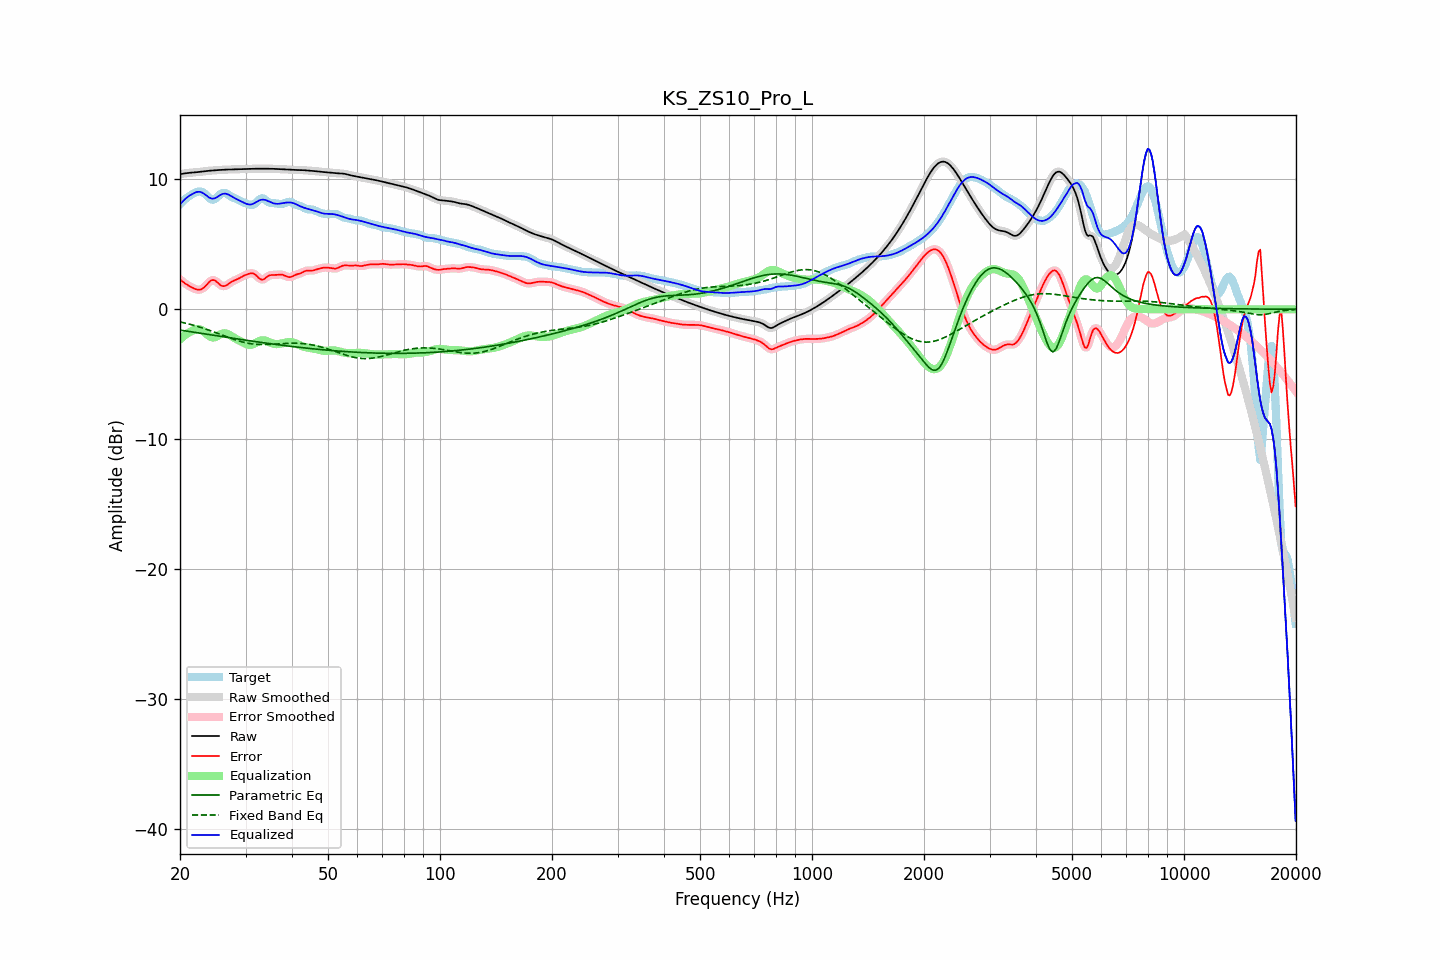

Values plotted in this chart, from the file beside it:
frequency, raw, error, smoothed, error_smoothed, equalization, parametric_eq, fixed_band_eq, equalized_raw, equalized_smoothed, target
20.00, 10.40, 2.31, 10.40, 2.31, -2.33, -1.60, -0.97, 8.07, 8.07, 8.10
20.20, 10.42, 2.20, 10.42, 2.20, -2.21, -1.62, -1.00, 8.22, 8.22, 8.22
20.40, 10.44, 2.10, 10.44, 2.10, -2.10, -1.64, -1.02, 8.35, 8.35, 8.34
20.61, 10.46, 2.00, 10.46, 2.01, -2.00, -1.66, -1.05, 8.47, 8.47, 8.46
20.81, 10.48, 1.92, 10.48, 1.92, -1.90, -1.68, -1.08, 8.58, 8.58, 8.56
21.02, 10.49, 1.84, 10.49, 1.84, -1.82, -1.69, -1.12, 8.67, 8.67, 8.65
21.23, 10.51, 1.77, 10.51, 1.77, -1.75, -1.71, -1.15, 8.76, 8.75, 8.73
21.44, 10.52, 1.70, 10.52, 1.70, -1.69, -1.73, -1.18, 8.83, 8.83, 8.81
21.66, 10.53, 1.64, 10.53, 1.64, -1.63, -1.75, -1.21, 8.90, 8.90, 8.89
21.87, 10.54, 1.58, 10.54, 1.58, -1.58, -1.77, -1.25, 8.96, 8.96, 8.95
22.09, 10.55, 1.54, 10.55, 1.54, -1.54, -1.79, -1.29, 9.01, 9.01, 9.01
22.31, 10.56, 1.51, 10.56, 1.51, -1.52, -1.81, -1.32, 9.04, 9.04, 9.05
22.54, 10.58, 1.51, 10.58, 1.51, -1.53, -1.83, -1.36, 9.05, 9.05, 9.07
22.76, 10.59, 1.53, 10.59, 1.53, -1.57, -1.85, -1.40, 9.02, 9.02, 9.07
22.99, 10.61, 1.60, 10.61, 1.59, -1.64, -1.87, -1.44, 8.97, 8.97, 9.01
23.22, 10.62, 1.69, 10.62, 1.69, -1.73, -1.89, -1.48, 8.89, 8.89, 8.94
23.45, 10.64, 1.80, 10.64, 1.81, -1.84, -1.90, -1.52, 8.80, 8.80, 8.83
23.69, 10.65, 1.95, 10.65, 1.95, -1.95, -1.92, -1.56, 8.70, 8.70, 8.70
23.92, 10.66, 2.08, 10.66, 2.08, -2.05, -1.94, -1.61, 8.61, 8.61, 8.59
24.16, 10.67, 2.19, 10.67, 2.18, -2.12, -1.96, -1.65, 8.55, 8.55, 8.48
24.40, 10.68, 2.25, 10.68, 2.24, -2.16, -1.98, -1.70, 8.52, 8.52, 8.43
24.65, 10.69, 2.25, 10.69, 2.25, -2.17, -2.00, -1.74, 8.53, 8.53, 8.45
24.89, 10.70, 2.20, 10.70, 2.19, -2.14, -2.02, -1.79, 8.57, 8.57, 8.50
25.14, 10.71, 2.10, 10.71, 2.10, -2.08, -2.04, -1.83, 8.63, 8.64, 8.61
25.39, 10.72, 1.98, 10.72, 1.99, -2.01, -2.06, -1.88, 8.72, 8.72, 8.74
25.65, 10.73, 1.88, 10.73, 1.88, -1.93, -2.08, -1.93, 8.80, 8.80, 8.85
25.91, 10.74, 1.80, 10.74, 1.81, -1.88, -2.10, -1.97, 8.86, 8.86, 8.94
26.16, 10.74, 1.78, 10.74, 1.78, -1.85, -2.12, -2.02, 8.90, 8.90, 8.96
26.43, 10.75, 1.80, 10.75, 1.80, -1.85, -2.14, -2.07, 8.90, 8.90, 8.95
26.69, 10.76, 1.85, 10.76, 1.85, -1.87, -2.16, -2.11, 8.88, 8.88, 8.91
26.96, 10.76, 1.94, 10.76, 1.93, -1.92, -2.17, -2.16, 8.84, 8.84, 8.82
27.23, 10.76, 2.02, 10.76, 2.02, -1.99, -2.19, -2.21, 8.77, 8.77, 8.74
27.50, 10.77, 2.11, 10.77, 2.10, -2.07, -2.21, -2.25, 8.70, 8.70, 8.66
27.77, 10.77, 2.17, 10.77, 2.17, -2.14, -2.23, -2.29, 8.63, 8.63, 8.60
28.05, 10.78, 2.23, 10.78, 2.23, -2.22, -2.25, -2.34, 8.56, 8.56, 8.55
28.33, 10.78, 2.28, 10.78, 2.28, -2.29, -2.27, -2.38, 8.49, 8.49, 8.50
28.62, 10.79, 2.34, 10.79, 2.34, -2.36, -2.29, -2.42, 8.43, 8.43, 8.44
28.90, 10.79, 2.41, 10.79, 2.41, -2.42, -2.31, -2.45, 8.37, 8.37, 8.38
29.19, 10.79, 2.48, 10.79, 2.48, -2.48, -2.33, -2.49, 8.31, 8.31, 8.32
29.48, 10.80, 2.54, 10.80, 2.54, -2.54, -2.34, -2.52, 8.25, 8.25, 8.25
29.78, 10.80, 2.60, 10.80, 2.60, -2.61, -2.36, -2.55, 8.19, 8.19, 8.20
30.08, 10.80, 2.65, 10.80, 2.65, -2.67, -2.38, -2.58, 8.14, 8.14, 8.15
30.38, 10.81, 2.70, 10.81, 2.70, -2.71, -2.40, -2.61, 8.09, 8.09, 8.11
30.68, 10.81, 2.74, 10.81, 2.74, -2.74, -2.42, -2.63, 8.07, 8.07, 8.07
30.99, 10.81, 2.77, 10.81, 2.77, -2.74, -2.44, -2.65, 8.07, 8.07, 8.04
31.30, 10.82, 2.79, 10.82, 2.77, -2.72, -2.45, -2.67, 8.10, 8.10, 8.03
31.61, 10.82, 2.74, 10.82, 2.74, -2.66, -2.47, -2.68, 8.16, 8.16, 8.08
31.93, 10.82, 2.66, 10.82, 2.65, -2.60, -2.49, -2.69, 8.23, 8.23, 8.17
32.24, 10.83, 2.54, 10.83, 2.54, -2.53, -2.51, -2.70, 8.30, 8.30, 8.28
32.57, 10.83, 2.41, 10.83, 2.42, -2.46, -2.53, -2.71, 8.36, 8.36, 8.41
32.89, 10.83, 2.33, 10.83, 2.33, -2.41, -2.54, -2.72, 8.41, 8.41, 8.50
33.22, 10.83, 2.28, 10.83, 2.29, -2.39, -2.56, -2.72, 8.44, 8.44, 8.55
33.55, 10.83, 2.31, 10.83, 2.32, -2.39, -2.58, -2.72, 8.44, 8.44, 8.52
33.89, 10.83, 2.39, 10.83, 2.39, -2.41, -2.60, -2.72, 8.42, 8.42, 8.44
34.23, 10.82, 2.49, 10.82, 2.48, -2.45, -2.61, -2.71, 8.38, 8.38, 8.34
34.57, 10.82, 2.58, 10.82, 2.56, -2.50, -2.63, -2.71, 8.32, 8.32, 8.25
34.92, 10.82, 2.62, 10.82, 2.62, -2.56, -2.65, -2.70, 8.26, 8.26, 8.20
35.27, 10.82, 2.64, 10.82, 2.64, -2.61, -2.66, -2.69, 8.21, 8.21, 8.18
35.62, 10.81, 2.64, 10.81, 2.64, -2.65, -2.68, -2.69, 8.16, 8.16, 8.17
35.97, 10.81, 2.64, 10.81, 2.65, -2.67, -2.70, -2.68, 8.14, 8.14, 8.17
... 635 more rows
